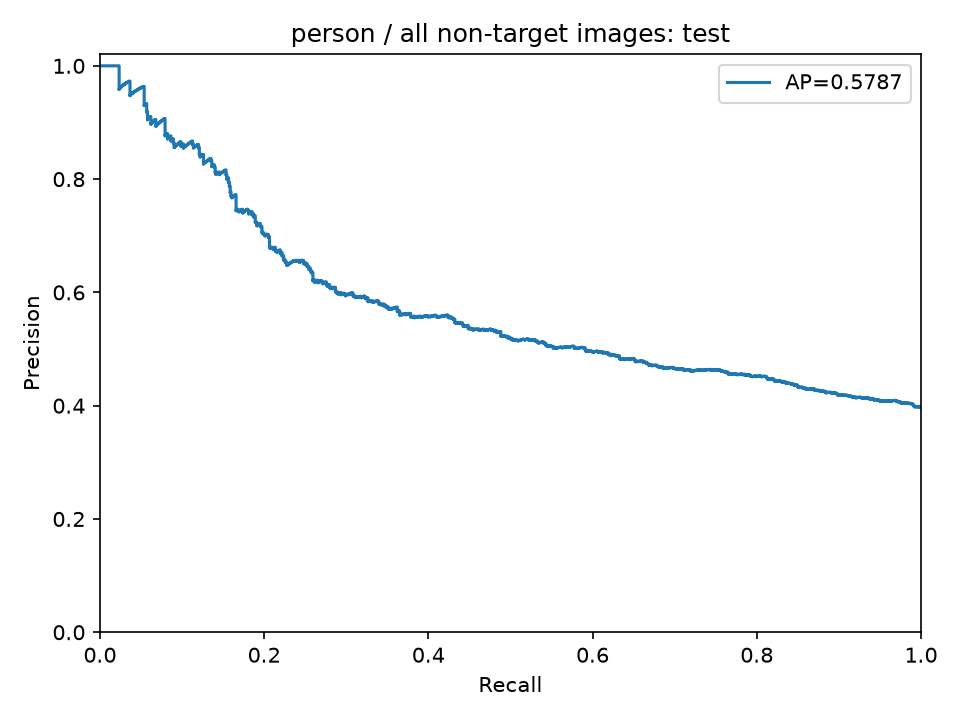

Values plotted in this chart, from the file beside it:
precision, recall, threshold
0.3973, 1.0, 0.1559
0.3971, 0.999, 0.156
0.3972, 0.999, 0.1617
0.397, 0.998, 0.1627
0.3972, 0.998, 0.1633
0.3973, 0.998, 0.165
0.3975, 0.998, 0.1658
0.3976, 0.998, 0.166
0.3978, 0.998, 0.1668
0.398, 0.998, 0.1674
0.3977, 0.9969, 0.1679
0.3979, 0.9969, 0.1682
0.3981, 0.9969, 0.1684
0.3982, 0.9969, 0.1692
0.3984, 0.9969, 0.1692
0.3985, 0.9969, 0.1694
0.3983, 0.9959, 0.1696
0.398, 0.9949, 0.1699
0.3978, 0.9939, 0.1703
0.398, 0.9939, 0.1708
0.3981, 0.9939, 0.1719
0.3983, 0.9939, 0.1725
0.3985, 0.9939, 0.1729
0.3986, 0.9939, 0.1734
0.3984, 0.9929, 0.1735
0.3981, 0.9919, 0.1738
0.3983, 0.9919, 0.1738
0.3984, 0.9919, 0.1741
0.3986, 0.9919, 0.1741
0.3988, 0.9919, 0.1741
0.3989, 0.9919, 0.1742
0.3991, 0.9919, 0.1744
0.3993, 0.9919, 0.1745
0.3994, 0.9919, 0.1748
0.3996, 0.9919, 0.1751
0.3998, 0.9919, 0.1754
0.3999, 0.9919, 0.1755
0.3997, 0.9908, 0.1756
0.3998, 0.9908, 0.1756
0.4, 0.9908, 0.1759
0.4002, 0.9908, 0.1759
0.4003, 0.9908, 0.1766
0.4005, 0.9908, 0.1768
0.4007, 0.9908, 0.1768
0.4008, 0.9908, 0.1769
0.401, 0.9908, 0.1772
0.4012, 0.9908, 0.1772
0.4013, 0.9908, 0.1782
0.4015, 0.9908, 0.1782
0.4016, 0.9908, 0.1783
0.4018, 0.9908, 0.1784
0.402, 0.9908, 0.1784
0.4021, 0.9908, 0.1784
0.4023, 0.9908, 0.1786
0.4021, 0.9898, 0.1786
0.4022, 0.9898, 0.1787
0.4024, 0.9898, 0.179
0.4026, 0.9898, 0.179
0.4027, 0.9898, 0.1791
0.4029, 0.9898, 0.1794
... 2,411 more rows
